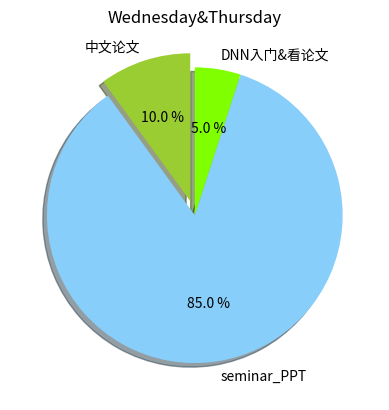

Python code for this plot:
# coding:utf-8
import numpy as np
import matplotlib
import matplotlib.pyplot as plt
# matplotlib.matplotlib_fname()

labels = [u'中文论文', u'seminar_PPT', u'DNN入门&看论文']
fracs = [10, 85, 5]
colors = ['yellowgreen', 'lightskyblue', 'chartreuse']
explode = [0.1, 0, 0]  # 0.1 凸出这部分，
plt.axes(aspect=1)  # set this , Figure is round, otherwise it is an ellipse
# autopct ，show percet
plt.pie(x=fracs, labels=labels, colors=colors, explode=explode, autopct='%3.1f %%',
        shadow=True, labeldistance=1.1, startangle=90, pctdistance=0.6

        )
'''
labeldistance，文本的位置离远点有多远，1.1指1.1倍半径的位置
autopct，圆里面的文本格式，%3.1f%%表示小数有三位，整数有一位的浮点数
shadow，饼是否有阴影
startangle，起始角度，0，表示从0开始逆时针转，为第一块。一般选择从90度开始比较好看
pctdistance，百分比的text离圆心的距离
patches, l_texts, p_texts，为了得到饼图的返回值，p_texts饼图内部文本的，l_texts饼图外label的文本
'''

plt.title(u'Wednesday&Thursday')
plt.show()
